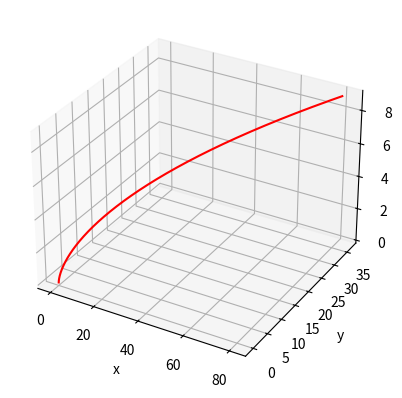

The script that saved this image:
import numpy as np
import matplotlib.pyplot as plt

a = 1
t = np.linspace(0, np.pi/2, 1000)
x = a * np.sin(t) * np.cos(t)**2
y = a * np.sin(t)**2 * np.cos(t)

plt.figure(figsize=(8, 6))
plt.plot(x, y, color='blue')
plt.title(r'Кривая: $x = a \sin t \cos^2 t$, $y = a \sin^2 t \cos t$')
plt.xlabel('x')
plt.ylabel('y')
plt.grid(True)
plt.savefig('curve3.png', dpi=300)
plt.close()

#Задание 5

t = np.linspace(0, 9, 1000)
x = t**2
y = (4/3) * t**(3/2)
z = t

fig = plt.figure()
ax = fig.add_subplot(111, projection='3d')
ax.plot(x, y, z, color='red')
ax.set_xlabel('x')
ax.set_ylabel('y')
ax.set_zlabel('z')
plt.savefig('curve5_3d.png', dpi=300)
